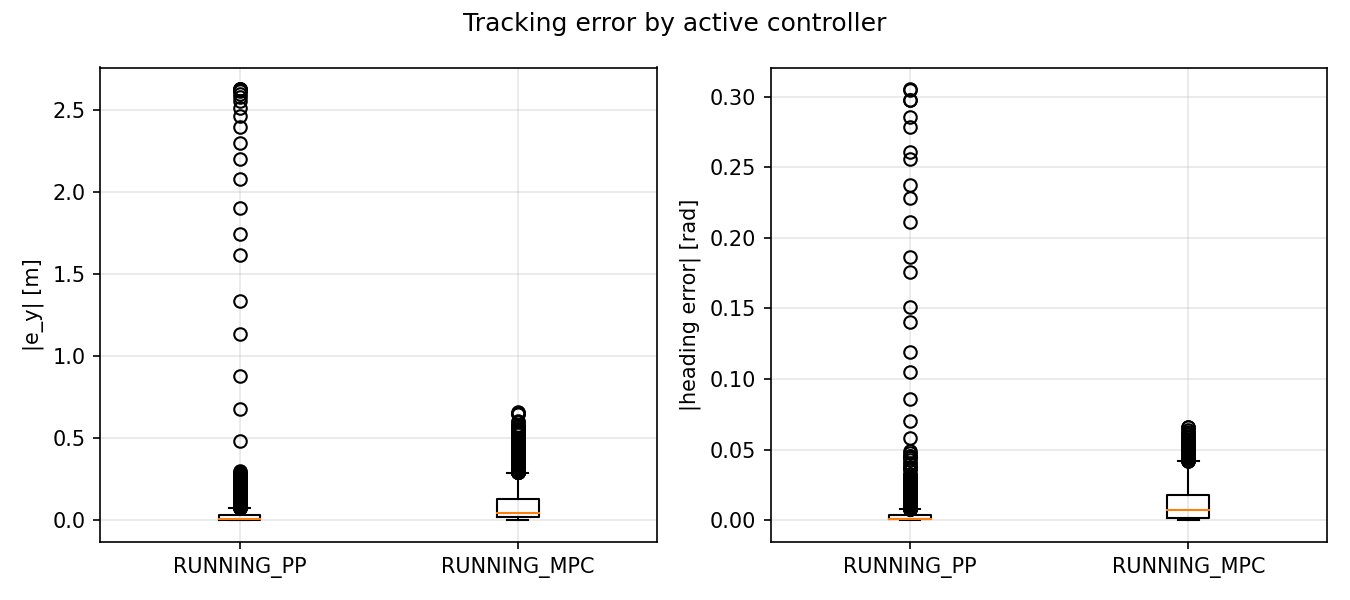

The data file committed next to this chart (first rows):
signal, unit, controller, abs_error
|e_y|, m, RUNNING_PP, 2.629
|e_y|, m, RUNNING_PP, 2.63
|e_y|, m, RUNNING_PP, 2.63
|e_y|, m, RUNNING_PP, 2.629
|e_y|, m, RUNNING_PP, 2.625
|e_y|, m, RUNNING_PP, 2.617
|e_y|, m, RUNNING_PP, 2.602
|e_y|, m, RUNNING_PP, 2.584
|e_y|, m, RUNNING_PP, 2.558
|e_y|, m, RUNNING_PP, 2.512
|e_y|, m, RUNNING_PP, 2.463
|e_y|, m, RUNNING_PP, 2.401
|e_y|, m, RUNNING_PP, 2.3
|e_y|, m, RUNNING_PP, 2.201
|e_y|, m, RUNNING_PP, 2.081
|e_y|, m, RUNNING_PP, 1.907
|e_y|, m, RUNNING_PP, 1.748
|e_y|, m, RUNNING_PP, 1.618
|e_y|, m, RUNNING_PP, 1.339
|e_y|, m, RUNNING_PP, 1.135
|e_y|, m, RUNNING_PP, 0.8794
|e_y|, m, RUNNING_PP, 0.6765
|e_y|, m, RUNNING_PP, 0.4819
|e_y|, m, RUNNING_PP, 0.26
|e_y|, m, RUNNING_PP, 0.1059
|e_y|, m, RUNNING_PP, 0.05071
|e_y|, m, RUNNING_PP, 0.141
|e_y|, m, RUNNING_PP, 0.2011
|e_y|, m, RUNNING_PP, 0.2326
|e_y|, m, RUNNING_PP, 0.2265
|e_y|, m, RUNNING_PP, 0.191
|e_y|, m, RUNNING_PP, 0.1464
|e_y|, m, RUNNING_PP, 0.09785
|e_y|, m, RUNNING_PP, 0.04161
|e_y|, m, RUNNING_PP, 0.006106
|e_y|, m, RUNNING_PP, 0.01859
|e_y|, m, RUNNING_PP, 0.03416
|e_y|, m, RUNNING_PP, 0.03645
|e_y|, m, RUNNING_PP, 0.03214
|e_y|, m, RUNNING_PP, 0.02418
|e_y|, m, RUNNING_PP, 0.01724
|e_y|, m, RUNNING_PP, 0.005849
|e_y|, m, RUNNING_PP, 0.001942
|e_y|, m, RUNNING_PP, 0.007641
|e_y|, m, RUNNING_PP, 0.01049
|e_y|, m, RUNNING_PP, 0.01264
|e_y|, m, RUNNING_PP, 0.01276
|e_y|, m, RUNNING_PP, 0.01172
|e_y|, m, RUNNING_PP, 0.01014
|e_y|, m, RUNNING_PP, 0.008316
|e_y|, m, RUNNING_PP, 0.006725
|e_y|, m, RUNNING_PP, 0.0044
|e_y|, m, RUNNING_PP, 0.003029
|e_y|, m, RUNNING_PP, 0.002001
|e_y|, m, RUNNING_PP, 0.001414
|e_y|, m, RUNNING_PP, 0.001301
|e_y|, m, RUNNING_PP, 0.001698
|e_y|, m, RUNNING_PP, 0.002332
|e_y|, m, RUNNING_PP, 0.002997
|e_y|, m, RUNNING_PP, 0.004113
... 15,842 more rows
